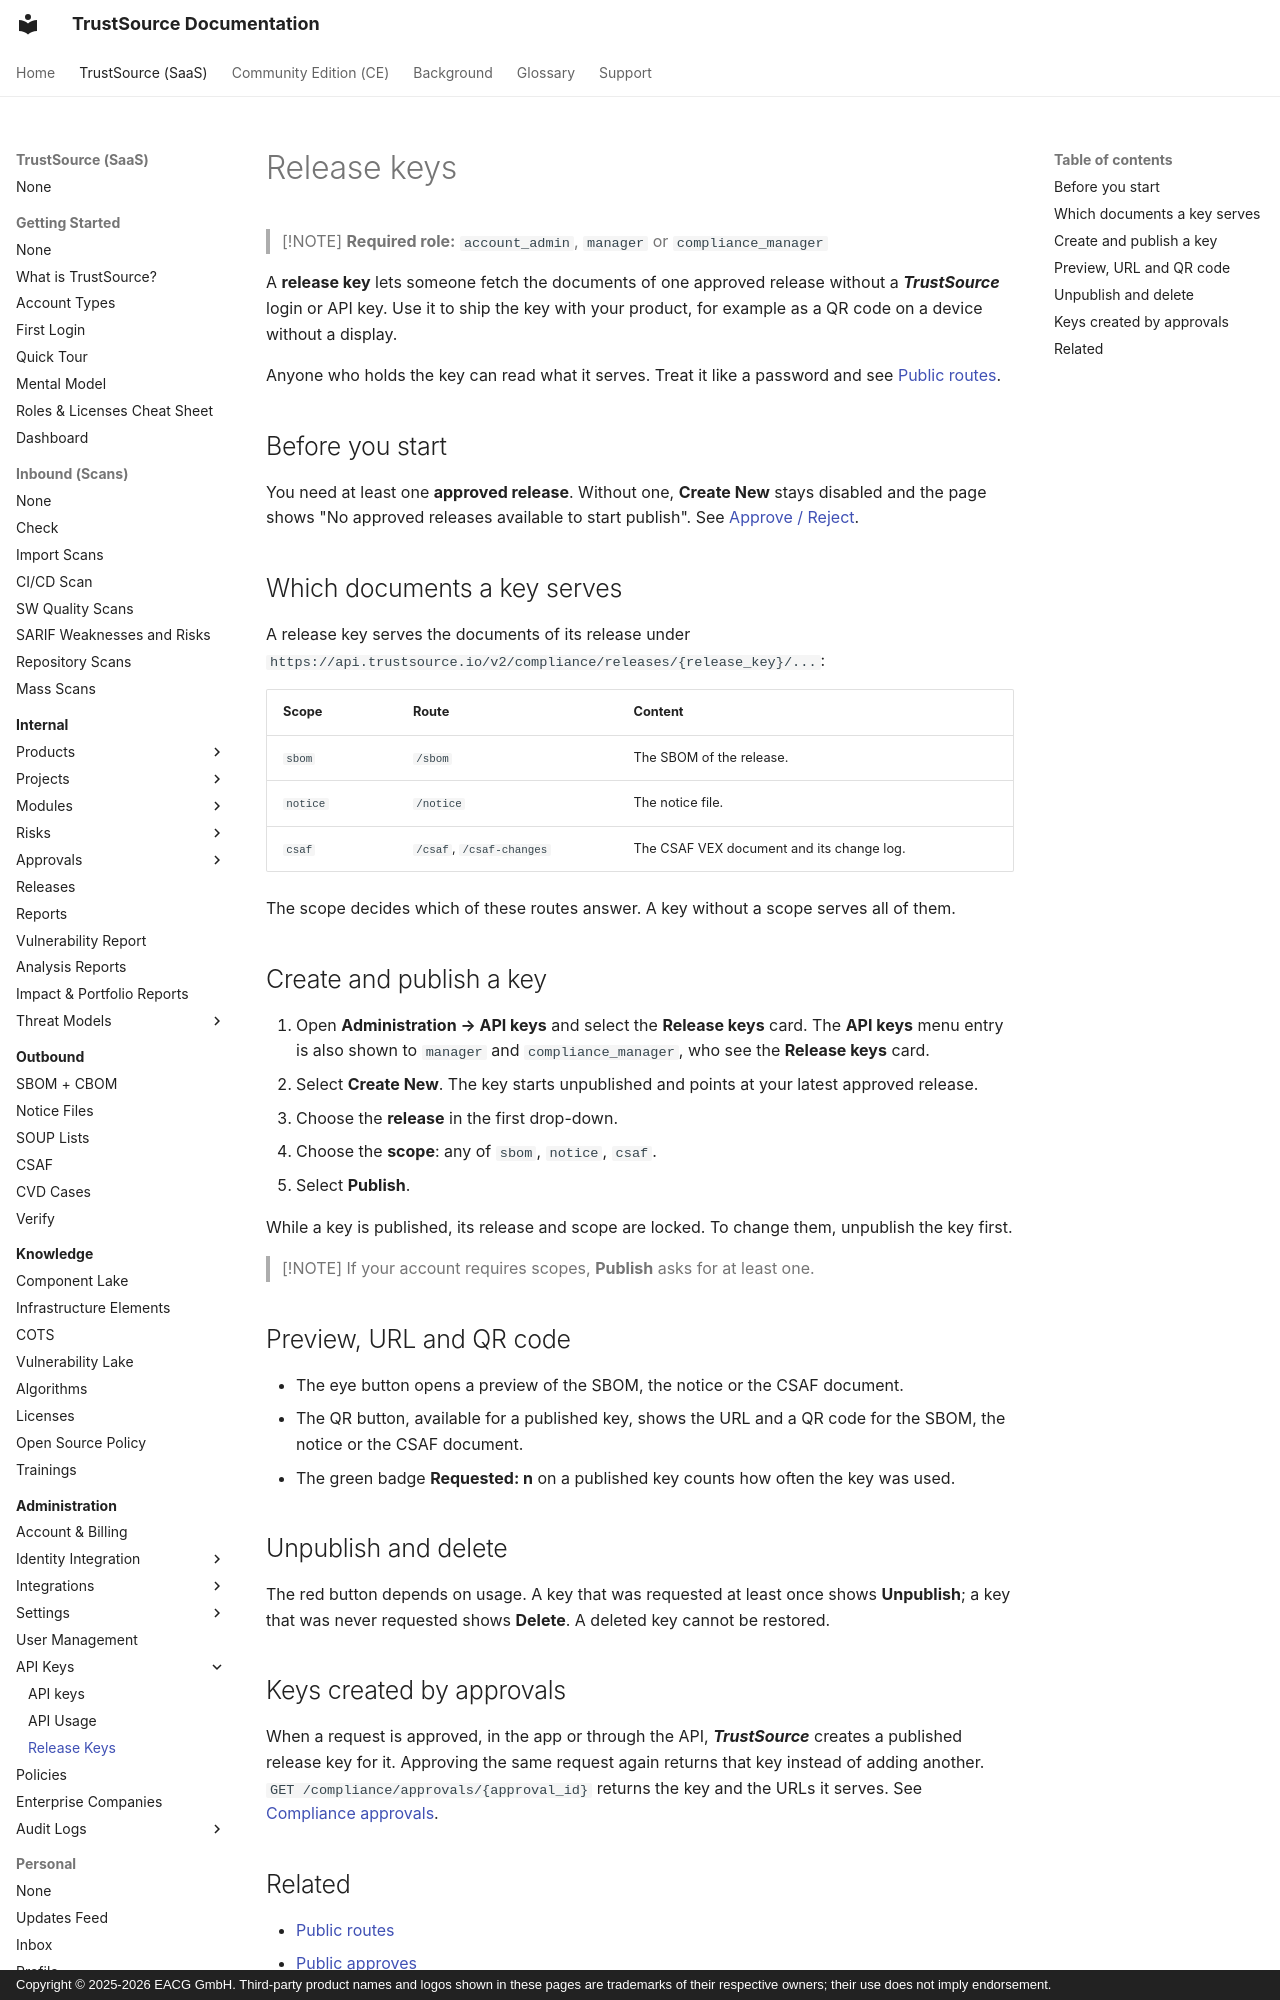

repository: TrustSource/ts-docs · page: v3/06-administration/04b-release-keys/index.html · generator: mkdocs · copyright: Copyright © 2025-2026 EACG GmbH. Third-party product names and logos shown in these pages are trademarks of their respective owners; their use does not imply endorsement.

# Release keys

> [!NOTE]
> **Required role:** `account_admin`, `manager` or `compliance_manager`

A **release key** lets someone fetch the documents of one approved release without a ***TrustSource*** login or API key. Use it to ship the key with your product, for example as a QR code on a device without a display.

Anyone who holds the key can read what it serves. Treat it like a password and see [Public routes](../09-rest-api/05-public-routes.md).

## Before you start

You need at least one **approved release**. Without one, **Create New** stays disabled and the page shows "No approved releases available to start publish". See [Approve / Reject](../03-internal/06-approvals/03-approve-reject-workflow.md).

## Which documents a key serves

A release key serves the documents of its release under `https://api.trustsource.io/v2/compliance/releases/{release_key}/...`:

| Scope | Route | Content |
|---|---|---|
| `sbom` | `/sbom` | The SBOM of the release. |
| `notice` | `/notice` | The notice file. |
| `csaf` | `/csaf`, `/csaf-changes` | The CSAF VEX document and its change log. |

The scope decides which of these routes answer. A key without a scope serves all of them.
